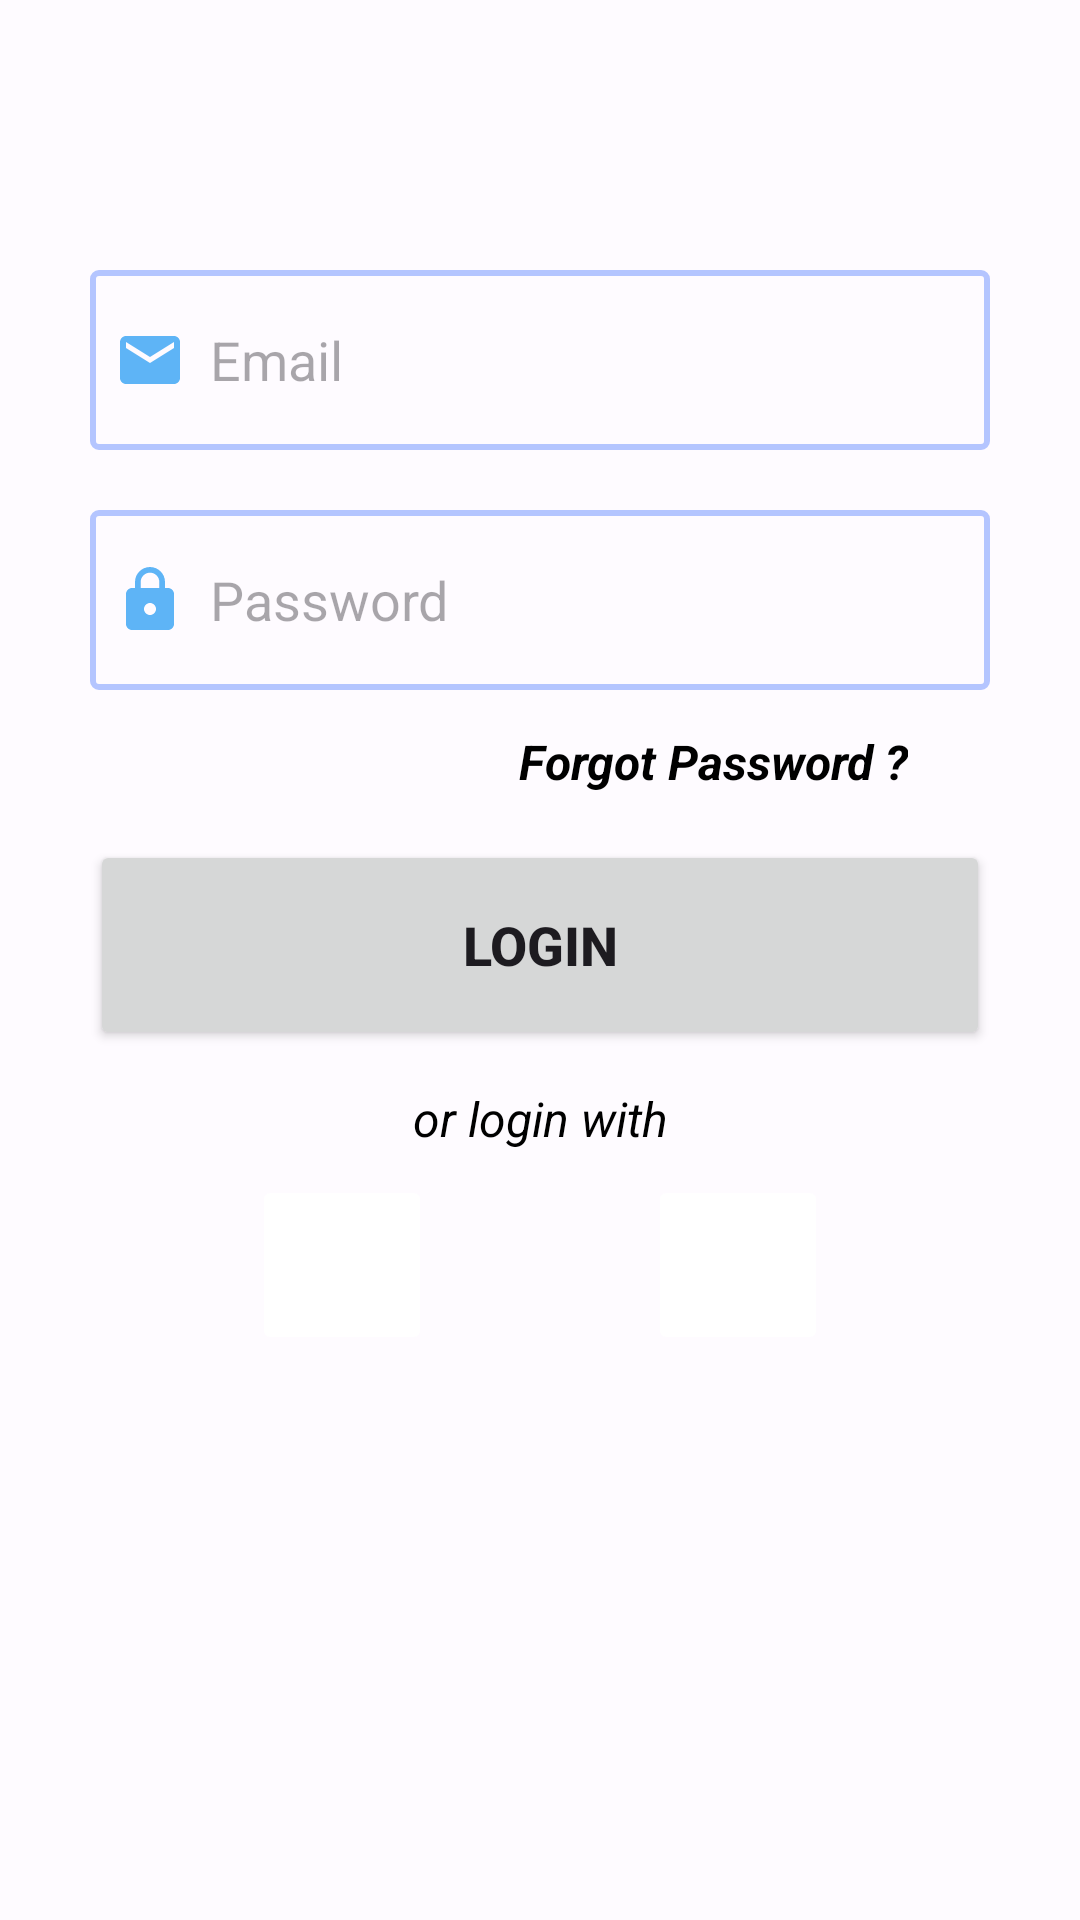

Write the Android layout XML for this screen, with the resource values it uses.
<!-- AndroidManifest.xml: application theme AppTheme -->
<!-- res/layout/fragment_login_tab.xml -->
<?xml version="1.0" encoding="utf-8"?>
<androidx.constraintlayout.widget.ConstraintLayout xmlns:android="http://schemas.android.com/apk/res/android"
    xmlns:app="http://schemas.android.com/apk/res-auto"
    xmlns:tools="http://schemas.android.com/tools"
    android:layout_width="match_parent"
    android:layout_height="match_parent"
    android:padding="20dp"
    tools:context=".TabFragment.LoginTabFragment">


    <EditText
        android:id="@+id/login_email"
        android:layout_width="300dp"
        android:layout_height="60dp"
        android:layout_gravity="center"
        android:layout_marginTop="70dp"
        android:background="@drawable/edittext_bkg"
        android:drawableLeft="@drawable/email"
        android:drawablePadding="8dp"
        android:hint="Email"
        android:padding="8dp"
        app:layout_constraintEnd_toEndOf="parent"
        app:layout_constraintStart_toStartOf="parent"
        app:layout_constraintTop_toTopOf="parent" />

    <EditText
        android:id="@+id/login_password"
        android:layout_width="300dp"
        android:layout_height="60dp"
        android:layout_gravity="center"
        android:layout_marginTop="20dp"
        android:background="@drawable/edittext_bkg"
        android:drawableLeft="@drawable/lock"
        android:drawablePadding="8dp"
        android:hint="Password"
        android:padding="8dp"
        android:inputType="textPassword"
        app:layout_constraintEnd_toEndOf="parent"
        app:layout_constraintStart_toStartOf="parent"
        app:layout_constraintTop_toBottomOf="@id/login_email"
        android:autofillHints="password"
        />

    <Button
        android:id="@+id/btn_login"
        android:layout_width="300dp"
        android:layout_height="70dp"
        android:layout_gravity="center"
        android:layout_marginTop="50dp"
        android:text="LOGIN"
        android:textSize="18sp"
        android:textStyle="bold"
        app:cornerRadius="30dp"
        app:layout_constraintEnd_toEndOf="parent"
        app:layout_constraintStart_toStartOf="parent"
        app:layout_constraintTop_toBottomOf="@+id/login_password" />

    <TextView
        android:id="@+id/txtForgotPass"
        android:layout_width="wrap_content"
        android:layout_height="wrap_content"
        android:layout_gravity="center"
        android:layout_margin="5dp"
        android:gravity="center"
        android:padding="8dp"
        android:text="Forgot Password ?"
        android:textColor="@color/black"
        android:textSize="16sp"
        android:textStyle="italic|bold"
        app:layout_constraintEnd_toEndOf="parent"
        app:layout_constraintHorizontal_bias="0.852"
        app:layout_constraintStart_toStartOf="parent"
        app:layout_constraintTop_toBottomOf="@+id/login_password" />

    <TextView
        android:id="@+id/textView111"
        android:layout_width="wrap_content"
        android:layout_height="wrap_content"
        android:layout_gravity="center"
        android:layout_marginTop="12dp"
        android:gravity="center"
        android:text="or login with"
        android:textColor="@color/black"
        android:textSize="16sp"
        android:textStyle="italic"

        app:layout_constraintEnd_toEndOf="parent"
        app:layout_constraintStart_toStartOf="parent"
        app:layout_constraintTop_toBottomOf="@+id/btn_login" />

    <ImageButton
        android:id="@+id/imgBtnLoginGoogle"
        android:layout_width="60dp"
        android:layout_height="60dp"
        android:layout_marginStart="64dp"
        android:layout_marginTop="8dp"
        android:backgroundTint="@color/white"
        android:scaleType="fitXY"
        android:src="@drawable/google_icon"
        app:layout_constraintStart_toStartOf="parent"
        app:layout_constraintTop_toBottomOf="@+id/textView111" />

    <ImageButton
        android:id="@+id/imgBtnLoginFB"
        android:layout_width="60dp"
        android:layout_height="60dp"
        android:layout_marginTop="8dp"
        android:layout_marginEnd="64dp"
        android:backgroundTint="@color/white"
        android:scaleType="fitXY"
        android:src="@drawable/fb_icon"
        app:layout_constraintEnd_toEndOf="parent"
        app:layout_constraintTop_toBottomOf="@+id/textView111" />

</androidx.constraintlayout.widget.ConstraintLayout>
<!-- resources referenced by this layout -->
<resources>
  <color name="black">#FF000000</color>
  <color name="white">#FFFFFFFF</color>
  <!-- drawable edittext_bkg (drawable) -->
  <?xml version="1.0" encoding="utf-8"?>
  <shape xmlns:android="http://schemas.android.com/apk/res/android"
      android:shape="rectangle">
      <solid
          android:color="@color/md_theme_background"/>
      <corners
          android:radius="2dp"/>
      <stroke
          android:color="@color/md_theme_inversePrimary"
          android:width="2dp"/>
  
  
  </shape>
  <!-- drawable email (drawable) -->
  <vector android:height="24dp" android:tint="#5EB4F6"
      android:viewportHeight="24" android:viewportWidth="24"
      android:width="24dp" xmlns:android="http://schemas.android.com/apk/res/android">
      <path android:fillColor="@android:color/white" android:pathData="M20,4L4,4c-1.1,0 -1.99,0.9 -1.99,2L2,18c0,1.1 0.9,2 2,2h16c1.1,0 2,-0.9 2,-2L22,6c0,-1.1 -0.9,-2 -2,-2zM20,8l-8,5 -8,-5L4,6l8,5 8,-5v2z"/>
  </vector>
  <!-- drawable lock (drawable) -->
  <vector android:height="24dp" android:tint="#5EB4F6"
      android:viewportHeight="24" android:viewportWidth="24"
      android:width="24dp" xmlns:android="http://schemas.android.com/apk/res/android">
      <path android:fillColor="@android:color/white" android:pathData="M18,8h-1L17,6c0,-2.76 -2.24,-5 -5,-5S7,3.24 7,6v2L6,8c-1.1,0 -2,0.9 -2,2v10c0,1.1 0.9,2 2,2h12c1.1,0 2,-0.9 2,-2L20,10c0,-1.1 -0.9,-2 -2,-2zM12,17c-1.1,0 -2,-0.9 -2,-2s0.9,-2 2,-2 2,0.9 2,2 -0.9,2 -2,2zM15.1,8L8.9,8L8.9,6c0,-1.71 1.39,-3.1 3.1,-3.1 1.71,0 3.1,1.39 3.1,3.1v2z"/>
  </vector>
  <color name="md_theme_background">#FEFBFF</color>
  <color name="md_theme_inversePrimary">#B4C5FF</color>
  <color name="md_theme_primary">#3F5AA9</color>
  <color name="md_theme_onPrimary">#FFFFFF</color>
  <color name="md_theme_primaryContainer">#DBE1FF</color>
  <color name="md_theme_onPrimaryContainer">#00174C</color>
  <color name="md_theme_secondary">#595E72</color>
  <color name="md_theme_onSecondary">#FFFFFF</color>
  <color name="md_theme_secondaryContainer">#DDE1F9</color>
  <color name="md_theme_onSecondaryContainer">#161B2C</color>
  <color name="md_theme_tertiary">#745470</color>
  <color name="md_theme_onTertiary">#FFFFFF</color>
  <color name="md_theme_tertiaryContainer">#FFD6F7</color>
  <color name="md_theme_onTertiaryContainer">#2B122A</color>
  <color name="md_theme_error">#BA1A1A</color>
  <color name="md_theme_errorContainer">#FFDAD6</color>
  <color name="md_theme_onError">#FFFFFF</color>
  <color name="md_theme_onErrorContainer">#410002</color>
  <color name="md_theme_onBackground">#1B1B1F</color>
  <color name="md_theme_surface">#FEFBFF</color>
  <color name="md_theme_onSurface">#1B1B1F</color>
  <color name="md_theme_surfaceVariant">#E2E1EC</color>
  <color name="md_theme_onSurfaceVariant">#45464F</color>
  <color name="md_theme_outline">#757680</color>
  <color name="md_theme_inverseOnSurface">#F2F0F4</color>
  <color name="md_theme_inverseSurface">#303034</color>
</resources>
